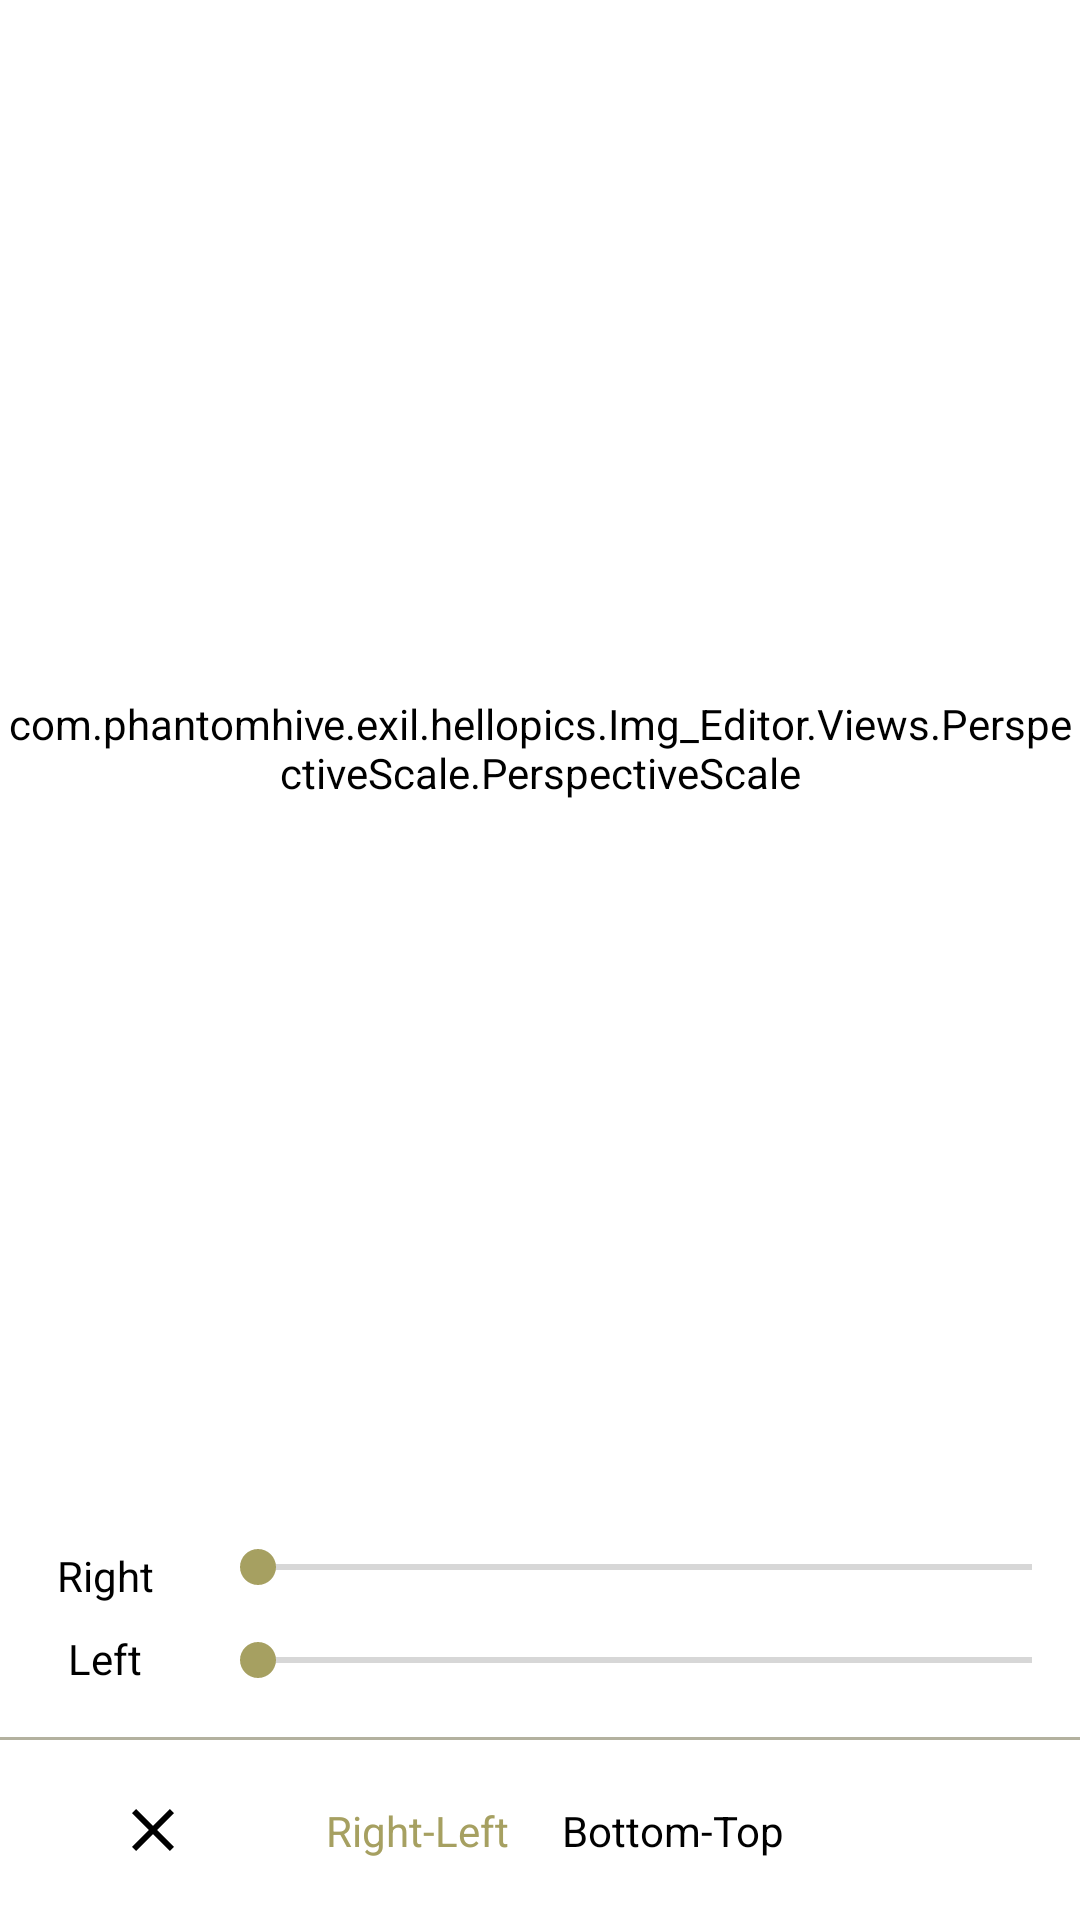

Write the Android layout XML for this screen, with the resource values it uses.
<!-- AndroidManifest.xml: application theme Theme.HelloPics -->
<!-- res/layout/activity_scale.xml -->
<?xml version="1.0" encoding="utf-8"?>
<androidx.constraintlayout.widget.ConstraintLayout xmlns:android="http://schemas.android.com/apk/res/android"
    xmlns:app="http://schemas.android.com/apk/res-auto"
    xmlns:tools="http://schemas.android.com/tools"
    android:layout_width="match_parent"
    android:layout_height="match_parent"
    android:id="@+id/activity_scaleL"
    tools:context=".Img_Editor.EditorActivities.ViewsActivities.ScaleActivity">


    <androidx.constraintlayout.widget.ConstraintLayout
        android:id="@+id/constraint_Scaler_Scale"
        android:layout_width="match_parent"
        android:layout_height="0dp"
        app:layout_constraintBottom_toTopOf="@+id/constraintLayout3"
        app:layout_constraintEnd_toEndOf="parent"
        app:layout_constraintHorizontal_bias="0.0"
        app:layout_constraintStart_toStartOf="parent"
        app:layout_constraintTop_toTopOf="parent"
        app:layout_constraintVertical_bias="1.0">

        <com.phantomhive.exil.hellopics.Img_Editor.Views.PerspectiveScale.PerspectiveScale
            android:id="@+id/ScaleImagView"
            android:layout_width="match_parent"
            android:layout_height="match_parent"
            android:backgroundTint="@color/EditorCr"
            app:layout_constraintBottom_toBottomOf="parent"
            app:layout_constraintEnd_toEndOf="parent"
            app:layout_constraintHorizontal_bias="0.495"
            app:layout_constraintStart_toStartOf="parent"
            app:layout_constraintTop_toTopOf="parent"
            app:layout_constraintVertical_bias="0.497" />

    </androidx.constraintlayout.widget.ConstraintLayout>

    <androidx.constraintlayout.widget.ConstraintLayout
        android:id="@+id/constraintLayoutChekforDoneOrNo"
        android:layout_width="match_parent"
        android:layout_height="60dp"
        android:background="@color/EditorCr"
        app:layout_constraintBottom_toBottomOf="parent"
        app:layout_constraintEnd_toEndOf="parent"
        app:layout_constraintStart_toStartOf="parent">

        <ImageButton
            android:id="@+id/Back_to_HomefromScale"
            android:layout_width="70dp"
            android:layout_height="match_parent"
            android:layout_marginStart="16dp"
            android:layout_marginLeft="16dp"
            android:backgroundTint="@color/EditorCr"
            android:scaleType="centerInside"
            android:src="@drawable/close_ic"
            app:layout_constraintBottom_toBottomOf="parent"
            app:layout_constraintStart_toStartOf="parent"
            app:layout_constraintTop_toTopOf="parent" />

        <ImageButton
            android:id="@+id/DoneScale"
            android:layout_width="60dp"
            android:layout_height="match_parent"
            android:layout_marginEnd="16dp"
            android:layout_marginRight="16dp"
            android:backgroundTint="@color/EditorCr"
            android:scaleType="centerInside"
            android:src="@drawable/done_ic"
            app:layout_constraintBottom_toBottomOf="parent"
            app:layout_constraintEnd_toEndOf="parent"
            app:layout_constraintTop_toTopOf="parent" />

        <TextView
            android:id="@+id/Right_Left"
            android:layout_width="wrap_content"
            android:layout_height="wrap_content"
            android:layout_marginStart="5dp"
            android:text="Right-Left"
            android:textColor="@color/main_project_color_teal"
            app:layout_constraintBottom_toBottomOf="parent"
            app:layout_constraintEnd_toStartOf="@+id/Bottom_Top"
            app:layout_constraintStart_toEndOf="@+id/Back_to_HomefromScale"
            app:layout_constraintTop_toTopOf="parent" />

        <TextView
            android:id="@+id/Bottom_Top"
            android:layout_width="wrap_content"
            android:layout_height="wrap_content"
            android:layout_marginEnd="5dp"
            android:text="Bottom-Top"
            android:textColor="@color/black"
            app:layout_constraintBottom_toBottomOf="parent"
            app:layout_constraintEnd_toStartOf="@+id/DoneScale"
            app:layout_constraintStart_toEndOf="@+id/Right_Left"
            app:layout_constraintTop_toTopOf="parent" />

    </androidx.constraintlayout.widget.ConstraintLayout>

    <View
        android:id="@+id/viewcenter2"
        android:layout_width="match_parent"
        android:layout_height="1dp"
        android:background="#B3B19F"
        app:layout_constraintBottom_toTopOf="@+id/constraintLayoutChekforDoneOrNo"
        app:layout_constraintEnd_toEndOf="parent"
        app:layout_constraintHorizontal_bias="0.0"
        app:layout_constraintStart_toStartOf="parent" />


    <androidx.constraintlayout.widget.ConstraintLayout

        android:id="@+id/constraintLayout3"
        android:layout_width="match_parent"
        android:layout_height="80dp"
        android:background="@color/EditorCr"
        app:layout_constraintBottom_toTopOf="@+id/viewcenter2"
        app:layout_constraintEnd_toEndOf="parent"
        app:layout_constraintStart_toStartOf="parent">


        <androidx.constraintlayout.widget.ConstraintLayout
            android:id="@+id/ConsRightLeft"
            android:layout_width="match_parent"
            android:layout_height="match_parent"
            android:visibility="visible"
            app:layout_constraintBottom_toBottomOf="parent"
            app:layout_constraintEnd_toEndOf="@+id/ConsBottomTop"
            app:layout_constraintStart_toStartOf="@+id/ConsBottomTop"
            app:layout_constraintTop_toTopOf="parent">

            <SeekBar
                android:id="@+id/seekBartiltup"
                android:layout_width="0dp"
                android:layout_height="20dp"
                android:layout_marginStart="10dp"
                android:layout_marginTop="10dp"
                android:layout_marginBottom="8dp"
                app:layout_constraintBottom_toTopOf="@+id/seekBartiltdown"
                app:layout_constraintEnd_toEndOf="parent"
                app:layout_constraintStart_toEndOf="@+id/textViewRightRespective"
                app:layout_constraintTop_toTopOf="parent" />

            <SeekBar
                android:id="@+id/seekBartiltdown"
                android:layout_width="0dp"
                android:layout_height="20dp"
                android:layout_marginStart="10dp"
                android:layout_marginTop="8dp"
                android:layout_marginBottom="10dp"
                app:layout_constraintBottom_toBottomOf="parent"
                app:layout_constraintEnd_toEndOf="parent"
                app:layout_constraintStart_toEndOf="@+id/textViewLeftRespective"
                app:layout_constraintTop_toTopOf="@+id/seekBartiltup"
                app:layout_constraintVertical_bias="0.805" />

            <TextView
                android:id="@+id/textViewRightRespective"
                android:layout_width="50dp"
                android:layout_height="wrap_content"
                android:layout_marginStart="10dp"
                android:layout_marginTop="8dp"
                android:gravity="center"
                android:text="Right"
                android:textColor="@color/black"
                app:layout_constraintBottom_toTopOf="@+id/textViewLeftRespective"
                app:layout_constraintEnd_toStartOf="@+id/seekBartiltup"
                app:layout_constraintStart_toStartOf="parent"
                app:layout_constraintTop_toTopOf="parent" />

            <TextView
                android:id="@+id/textViewLeftRespective"
                android:layout_width="50dp"
                android:layout_height="wrap_content"
                android:layout_marginStart="10dp"
                android:layout_marginBottom="8dp"
                android:gravity="center"
                android:text="Left"
                android:textColor="@color/black"
                app:layout_constraintBottom_toBottomOf="parent"
                app:layout_constraintEnd_toStartOf="@+id/seekBartiltdown"
                app:layout_constraintStart_toStartOf="parent"
                app:layout_constraintTop_toBottomOf="@+id/textViewRightRespective" />


        </androidx.constraintlayout.widget.ConstraintLayout>

        <androidx.constraintlayout.widget.ConstraintLayout
            android:id="@+id/ConsBottomTop"
            android:layout_width="match_parent"
            android:layout_height="match_parent"
            app:layout_constraintBottom_toBottomOf="parent"
            app:layout_constraintEnd_toEndOf="parent"
            app:layout_constraintStart_toStartOf="parent"
            app:layout_constraintTop_toTopOf="@+id/ConsRightLeft"
            android:visibility="invisible">

            <SeekBar
                android:id="@+id/seekBarScaleHeight"
                android:layout_width="0dp"
                android:layout_height="20dp"
                android:layout_marginStart="10dp"
                android:layout_marginTop="10dp"
                android:layout_marginBottom="8dp"
                android:visibility="visible"
                app:layout_constraintBottom_toTopOf="@+id/seekBarScaleWidth"
                app:layout_constraintEnd_toEndOf="parent"
                app:layout_constraintStart_toEndOf="@+id/textViewBottomRespective"
                app:layout_constraintTop_toTopOf="parent" />

            <SeekBar
                android:id="@+id/seekBarScaleWidth"
                android:layout_width="0dp"
                android:layout_height="20dp"
                android:layout_marginStart="10dp"
                android:layout_marginTop="8dp"
                android:layout_marginBottom="10dp"
                android:visibility="visible"
                app:layout_constraintBottom_toBottomOf="parent"
                app:layout_constraintEnd_toEndOf="parent"
                app:layout_constraintStart_toEndOf="@+id/textViewTopRespective"
                app:layout_constraintTop_toTopOf="@+id/seekBarScaleHeight"
                app:layout_constraintVertical_bias="0.805" />

            <TextView
                android:id="@+id/textViewBottomRespective"
                android:layout_width="50dp"
                android:layout_height="wrap_content"
                android:layout_marginStart="10dp"
                android:layout_marginTop="8dp"
                android:gravity="center"
                android:text="Bottom"
                android:textColor="@color/black"
                app:layout_constraintBottom_toTopOf="@+id/textViewTopRespective"
                app:layout_constraintEnd_toStartOf="@+id/seekBarScaleHeight"
                app:layout_constraintStart_toStartOf="parent"
                app:layout_constraintTop_toTopOf="parent" />

            <TextView
                android:id="@+id/textViewTopRespective"
                android:layout_width="50dp"
                android:layout_height="wrap_content"
                android:layout_marginStart="10dp"
                android:layout_marginBottom="8dp"
                android:gravity="center"
                android:text="Top"
                android:textColor="@color/black"
                app:layout_constraintBottom_toBottomOf="parent"
                app:layout_constraintEnd_toStartOf="@+id/seekBarScaleWidth"
                app:layout_constraintStart_toStartOf="parent"
                app:layout_constraintTop_toBottomOf="@+id/textViewBottomRespective" />
        </androidx.constraintlayout.widget.ConstraintLayout>

    </androidx.constraintlayout.widget.ConstraintLayout>

</androidx.constraintlayout.widget.ConstraintLayout>
<!-- resources referenced by this layout -->
<resources>
  <color name="EditorCr">#FFFFFF</color>
  <color name="black">#FF000000</color>
  <color name="main_project_color_teal">#A6A061</color>
  <!-- drawable close_ic (drawable) -->
  <vector android:height="24dp" android:tint="#000000"
      android:viewportHeight="24" android:viewportWidth="24"
  
      android:width="24dp" xmlns:android="http://schemas.android.com/apk/res/android">
      <path android:fillColor="@android:color/white" android:pathData="M19,6.41L17.59,5 12,10.59 6.41,5 5,6.41 10.59,12 5,17.59 6.41,19 12,13.41 17.59,19 19,17.59 13.41,12z"/>
  </vector>
  <style name="Theme.HelloPics" parent="Theme.MaterialComponents.Light.NoActionBar">
          
          
          <item name="colorPrimary">@color/main_project_color_teal</item>
          <item name="colorPrimaryVariant">#BCB7B7</item>
          <item name="colorOnPrimary">@color/white</item>
          
          <item name="colorSecondary">@color/main_project_color_teal</item>
          <item name="colorSecondaryVariant">@color/teal_700</item>
          <item name="colorOnSecondary">@color/black</item>
          
          <item name="android:statusBarColor">?attr/colorPrimaryVariant</item>
          
      </style>
  <color name="white">#FFFFFFFF</color>
  <color name="teal_700">#FFFFFF</color>
</resources>
